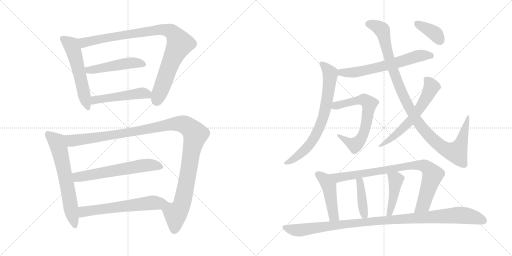
t = 0.00 s
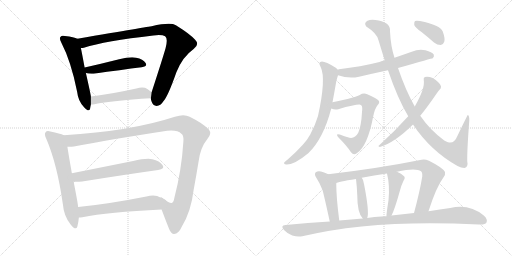
t = 2.00 s
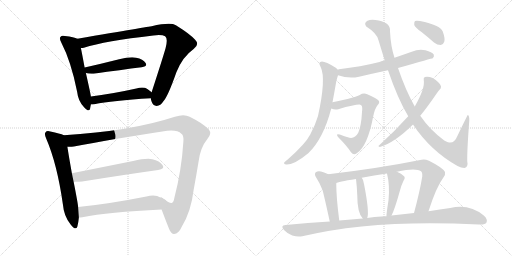
t = 4.00 s
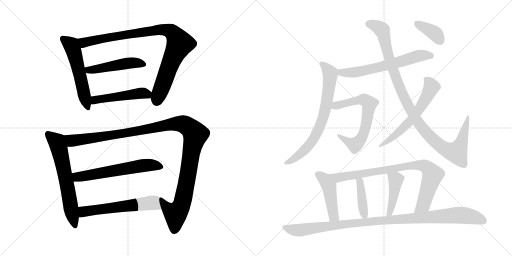
t = 6.00 s
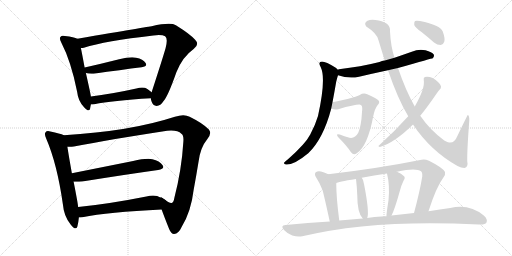
t = 8.00 s
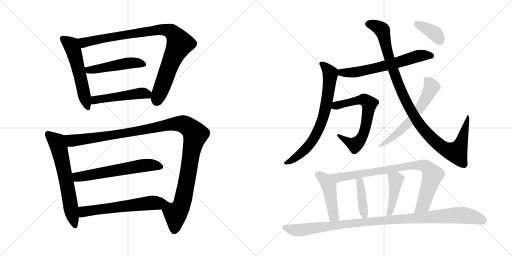
t = 10.00 s

The animated SVG that drew these frames (rendered in a browser with its animation timeline set to each time). Animation: 19 CSS @keyframes rules; frames cover the first 10.00 s.

<svg version="1.1" viewBox="0 0 2048 1024" xmlns="http://www.w3.org/2000/svg">
  <g stroke="lightgray" stroke-dasharray="1,1" stroke-width="1" transform="scale(4, 4)">
    <line x1="0" y1="0" x2="256" y2="256"></line>
    <line x1="256" y1="0" x2="0" y2="256"></line>
    <line x1="128" y1="0" x2="128" y2="256"></line>
    <line x1="0" y1="128" x2="256" y2="128"></line>
    <line x1="256" y1="0" x2="512" y2="256"></line>
    <line x1="512" y1="0" x2="256" y2="256"></line>
    <line x1="384" y1="0" x2="384" y2="256"></line>
    <line x1="256" y1="128" x2="512" y2="128"></line>
  </g>
<g transform="scale(1, -1) translate(0, -850)">
   <style type="text/css">
    @keyframes keyframes0 {
      from {
       stroke: black;
       stroke-dashoffset: 555;
       stroke-width: 128;
       }
       64% {
       animation-timing-function: step-end;
       stroke: black;
       stroke-dashoffset: 0;
       stroke-width: 128;
       }
       to {
       stroke: black;
       stroke-width: 1024;
       }
       }
       #make-me-a-hanzi-animation-0 {
         animation: keyframes0 0.701660s both;
         animation-delay: 0.000000s;
         animation-timing-function: linear;
       }
    @keyframes keyframes1 {
      from {
       stroke: black;
       stroke-dashoffset: 934;
       stroke-width: 128;
       }
       75% {
       animation-timing-function: step-end;
       stroke: black;
       stroke-dashoffset: 0;
       stroke-width: 128;
       }
       to {
       stroke: black;
       stroke-width: 1024;
       }
       }
       #make-me-a-hanzi-animation-1 {
         animation: keyframes1 1.010091s both;
         animation-delay: 0.701660s;
         animation-timing-function: linear;
       }
    @keyframes keyframes2 {
      from {
       stroke: black;
       stroke-dashoffset: 487;
       stroke-width: 128;
       }
       61% {
       animation-timing-function: step-end;
       stroke: black;
       stroke-dashoffset: 0;
       stroke-width: 128;
       }
       to {
       stroke: black;
       stroke-width: 1024;
       }
       }
       #make-me-a-hanzi-animation-2 {
         animation: keyframes2 0.646322s both;
         animation-delay: 1.711751s;
         animation-timing-function: linear;
       }
    @keyframes keyframes3 {
      from {
       stroke: black;
       stroke-dashoffset: 491;
       stroke-width: 128;
       }
       62% {
       animation-timing-function: step-end;
       stroke: black;
       stroke-dashoffset: 0;
       stroke-width: 128;
       }
       to {
       stroke: black;
       stroke-width: 1024;
       }
       }
       #make-me-a-hanzi-animation-3 {
         animation: keyframes3 0.649577s both;
         animation-delay: 2.358073s;
         animation-timing-function: linear;
       }
    @keyframes keyframes4 {
      from {
       stroke: black;
       stroke-dashoffset: 642;
       stroke-width: 128;
       }
       68% {
       animation-timing-function: step-end;
       stroke: black;
       stroke-dashoffset: 0;
       stroke-width: 128;
       }
       to {
       stroke: black;
       stroke-width: 1024;
       }
       }
       #make-me-a-hanzi-animation-4 {
         animation: keyframes4 0.772461s both;
         animation-delay: 3.007650s;
         animation-timing-function: linear;
       }
    @keyframes keyframes5 {
      from {
       stroke: black;
       stroke-dashoffset: 1203;
       stroke-width: 128;
       }
       80% {
       animation-timing-function: step-end;
       stroke: black;
       stroke-dashoffset: 0;
       stroke-width: 128;
       }
       to {
       stroke: black;
       stroke-width: 1024;
       }
       }
       #make-me-a-hanzi-animation-5 {
         animation: keyframes5 1.229004s both;
         animation-delay: 3.780111s;
         animation-timing-function: linear;
       }
    @keyframes keyframes6 {
      from {
       stroke: black;
       stroke-dashoffset: 607;
       stroke-width: 128;
       }
       66% {
       animation-timing-function: step-end;
       stroke: black;
       stroke-dashoffset: 0;
       stroke-width: 128;
       }
       to {
       stroke: black;
       stroke-width: 1024;
       }
       }
       #make-me-a-hanzi-animation-6 {
         animation: keyframes6 0.743978s both;
         animation-delay: 5.009115s;
         animation-timing-function: linear;
       }
    @keyframes keyframes7 {
      from {
       stroke: black;
       stroke-dashoffset: 591;
       stroke-width: 128;
       }
       66% {
       animation-timing-function: step-end;
       stroke: black;
       stroke-dashoffset: 0;
       stroke-width: 128;
       }
       to {
       stroke: black;
       stroke-width: 1024;
       }
       }
       #make-me-a-hanzi-animation-7 {
         animation: keyframes7 0.730957s both;
         animation-delay: 5.753093s;
         animation-timing-function: linear;
       }
    @keyframes keyframes8 {
      from {
       stroke: black;
       stroke-dashoffset: 638;
       stroke-width: 128;
       }
       67% {
       animation-timing-function: step-end;
       stroke: black;
       stroke-dashoffset: 0;
       stroke-width: 128;
       }
       to {
       stroke: black;
       stroke-width: 1024;
       }
       }
       #make-me-a-hanzi-animation-8 {
         animation: keyframes8 0.769206s both;
         animation-delay: 6.484050s;
         animation-timing-function: linear;
       }
    @keyframes keyframes9 {
      from {
       stroke: black;
       stroke-dashoffset: 727;
       stroke-width: 128;
       }
       70% {
       animation-timing-function: step-end;
       stroke: black;
       stroke-dashoffset: 0;
       stroke-width: 128;
       }
       to {
       stroke: black;
       stroke-width: 1024;
       }
       }
       #make-me-a-hanzi-animation-9 {
         animation: keyframes9 0.841634s both;
         animation-delay: 7.253256s;
         animation-timing-function: linear;
       }
    @keyframes keyframes10 {
      from {
       stroke: black;
       stroke-dashoffset: 652;
       stroke-width: 128;
       }
       68% {
       animation-timing-function: step-end;
       stroke: black;
       stroke-dashoffset: 0;
       stroke-width: 128;
       }
       to {
       stroke: black;
       stroke-width: 1024;
       }
       }
       #make-me-a-hanzi-animation-10 {
         animation: keyframes10 0.780599s both;
         animation-delay: 8.094890s;
         animation-timing-function: linear;
       }
    @keyframes keyframes11 {
      from {
       stroke: black;
       stroke-dashoffset: 1066;
       stroke-width: 128;
       }
       78% {
       animation-timing-function: step-end;
       stroke: black;
       stroke-dashoffset: 0;
       stroke-width: 128;
       }
       to {
       stroke: black;
       stroke-width: 1024;
       }
       }
       #make-me-a-hanzi-animation-11 {
         animation: keyframes11 1.117513s both;
         animation-delay: 8.875489s;
         animation-timing-function: linear;
       }
    @keyframes keyframes12 {
      from {
       stroke: black;
       stroke-dashoffset: 605;
       stroke-width: 128;
       }
       66% {
       animation-timing-function: step-end;
       stroke: black;
       stroke-dashoffset: 0;
       stroke-width: 128;
       }
       to {
       stroke: black;
       stroke-width: 1024;
       }
       }
       #make-me-a-hanzi-animation-12 {
         animation: keyframes12 0.742350s both;
         animation-delay: 9.993002s;
         animation-timing-function: linear;
       }
    @keyframes keyframes13 {
      from {
       stroke: black;
       stroke-dashoffset: 380;
       stroke-width: 128;
       }
       55% {
       animation-timing-function: step-end;
       stroke: black;
       stroke-dashoffset: 0;
       stroke-width: 128;
       }
       to {
       stroke: black;
       stroke-width: 1024;
       }
       }
       #make-me-a-hanzi-animation-13 {
         animation: keyframes13 0.559245s both;
         animation-delay: 10.735352s;
         animation-timing-function: linear;
       }
    @keyframes keyframes14 {
      from {
       stroke: black;
       stroke-dashoffset: 461;
       stroke-width: 128;
       }
       60% {
       animation-timing-function: step-end;
       stroke: black;
       stroke-dashoffset: 0;
       stroke-width: 128;
       }
       to {
       stroke: black;
       stroke-width: 1024;
       }
       }
       #make-me-a-hanzi-animation-14 {
         animation: keyframes14 0.625163s both;
         animation-delay: 11.294597s;
         animation-timing-function: linear;
       }
    @keyframes keyframes15 {
      from {
       stroke: black;
       stroke-dashoffset: 853;
       stroke-width: 128;
       }
       74% {
       animation-timing-function: step-end;
       stroke: black;
       stroke-dashoffset: 0;
       stroke-width: 128;
       }
       to {
       stroke: black;
       stroke-width: 1024;
       }
       }
       #make-me-a-hanzi-animation-15 {
         animation: keyframes15 0.944173s both;
         animation-delay: 11.919760s;
         animation-timing-function: linear;
       }
    @keyframes keyframes16 {
      from {
       stroke: black;
       stroke-dashoffset: 408;
       stroke-width: 128;
       }
       57% {
       animation-timing-function: step-end;
       stroke: black;
       stroke-dashoffset: 0;
       stroke-width: 128;
       }
       to {
       stroke: black;
       stroke-width: 1024;
       }
       }
       #make-me-a-hanzi-animation-16 {
         animation: keyframes16 0.582031s both;
         animation-delay: 12.863933s;
         animation-timing-function: linear;
       }
    @keyframes keyframes17 {
      from {
       stroke: black;
       stroke-dashoffset: 438;
       stroke-width: 128;
       }
       59% {
       animation-timing-function: step-end;
       stroke: black;
       stroke-dashoffset: 0;
       stroke-width: 128;
       }
       to {
       stroke: black;
       stroke-width: 1024;
       }
       }
       #make-me-a-hanzi-animation-17 {
         animation: keyframes17 0.606445s both;
         animation-delay: 13.445964s;
         animation-timing-function: linear;
       }
    @keyframes keyframes18 {
      from {
       stroke: black;
       stroke-dashoffset: 1058;
       stroke-width: 128;
       }
       77% {
       animation-timing-function: step-end;
       stroke: black;
       stroke-dashoffset: 0;
       stroke-width: 128;
       }
       to {
       stroke: black;
       stroke-width: 1024;
       }
       }
       #make-me-a-hanzi-animation-18 {
         animation: keyframes18 1.111003s both;
         animation-delay: 14.052409s;
         animation-timing-function: linear;
       }
</style>
<path d="M 309.5 695.5 Q 297.5 702.5 259.5 706.5 Q 246.5 709.5 242.5 703.5 Q 235.5 696.5 245.5 679.5 Q 284.5 604.5 308.5 483.5 Q 312.5 446.5 335.5 422.5 Q 356.5 398.5 360.5 416.5 Q 361.5 423.5 363.5 432.5 L 363.5 464.5 Q 363.5 470.5 343.5 558.5 L 338.5 580.5 Q 328.5 634.5 323.5 658.5 C 317.5 687.5 316.5 692.5 309.5 695.5 Z" fill="lightgray"></path> 
<path d="M 603.5 457.5 Q 603.5 453.5 605.5 446.5 Q 611.5 427.5 626.5 426.5 Q 642.5 427.5 653.5 445.5 Q 671.5 464.5 705.5 561.5 Q 729.5 622.5 774.5 654.5 Q 799.5 672.5 780.5 691.5 Q 761.5 713.5 703.5 749.5 Q 682.5 762.5 606.5 745.5 Q 599.5 745.5 309.5 695.5 C 279.5 690.5 293.5 653.5 323.5 658.5 Q 329.5 658.5 335.5 659.5 Q 420.5 686.5 613.5 708.5 Q 647.5 712.5 660.5 705.5 Q 672.5 696.5 662.5 658.5 Q 650.5 616.5 606.5 481.5 L 603.5 457.5 Z" fill="lightgray"></path> 
<path d="M 343.5 558.5 Q 353.5 554.5 374.5 555.5 Q 485.5 571.5 566.5 581.5 Q 591.5 584.5 582.5 598.5 Q 572.5 614.5 544.5 619.5 Q 519.5 623.5 476.5 613.5 Q 401.5 594.5 338.5 580.5 C 309.5 573.5 314.5 566.5 343.5 558.5 Z" fill="lightgray"></path> 
<path d="M 363.5 432.5 Q 370.5 432.5 377.5 433.5 Q 447.5 448.5 603.5 457.5 C 633.5 459.5 629.5 462.5 606.5 481.5 Q 599.5 487.5 589.5 494.5 Q 574.5 503.5 545.5 496.5 Q 445.5 474.5 363.5 464.5 C 333.5 460.5 333.5 431.5 363.5 432.5 Z" fill="lightgray"></path> 
<path d="M 255.5 309.5 Q 240.5 316.5 201.5 324.5 Q 186.5 328.5 182.5 321.5 Q 175.5 314.5 185.5 294.5 Q 228.5 194.5 251.5 33.5 Q 255.5 -14.5 282.5 -47.5 Q 303.5 -74.5 309.5 -55.5 Q 313.5 -40.5 315.5 -19.5 L 312.5 22.5 Q 311.5 37.5 294.5 123.5 L 287.5 157.5 Q 274.5 230.5 269.5 263.5 C 264.5 293.5 262.5 306.5 255.5 309.5 Z" fill="lightgray"></path> 
<path d="M 646.5 12.5 Q 656.5 -15.5 676.5 -65.5 Q 685.5 -86.5 696.5 -85.5 Q 714.5 -84.5 727.5 -55.5 Q 764.5 5.5 774.5 90.5 Q 784.5 144.5 794.5 205.5 Q 801.5 260.5 829.5 294.5 Q 848.5 316.5 835.5 332.5 Q 811.5 357.5 758.5 383.5 Q 736.5 395.5 699.5 383.5 Q 522.5 325.5 255.5 309.5 C 225.5 307.5 239.5 261.5 269.5 263.5 Q 282.5 262.5 295.5 264.5 Q 440.5 292.5 668.5 327.5 Q 710.5 331.5 725.5 315.5 Q 735.5 309.5 733.5 284.5 Q 726.5 170.5 697.5 59.5 Q 694.5 40.5 686.5 38.5 Q 680.5 35.5 653.5 55.5 C 628.5 71.5 636.5 40.5 646.5 12.5 Z" fill="lightgray"></path> 
<path d="M 294.5 123.5 Q 309.5 122.5 328.5 124.5 Q 503.5 152.5 632.5 170.5 Q 660.5 174.5 650.5 189.5 Q 638.5 207.5 609.5 213.5 Q 581.5 217.5 532.5 206.5 L 287.5 157.5 C 258.5 151.5 264.5 124.5 294.5 123.5 Z" fill="lightgray"></path> 
<path d="M 315.5 -19.5 Q 321.5 -19.5 329.5 -18.5 Q 431.5 2.5 646.5 12.5 C 676.5 13.5 681.5 43.5 653.5 55.5 Q 643.5 62.5 642.5 58.5 Q 642.5 59.5 641.5 60.5 Q 622.5 72.5 585.5 64.5 Q 434.5 34.5 312.5 22.5 C 282.5 19.5 285.5 -21.5 315.5 -19.5 Z" fill="lightgray"></path> 
<path d="M 1592.0 578.0 Q 1730.0 617.0 1731.0 617.0 Q 1738.0 624.0 1735.0 632.0 Q 1728.0 642.0 1702.0 649.0 Q 1674.0 655.0 1647.0 643.0 Q 1613.0 631.0 1578.0 619.0 L 1539.0 608.0 Q 1527.0 607.0 1518.0 602.0 Q 1443.0 583.0 1356.0 573.0 Q 1353.0 573.0 1351.0 571.0 C 1322.0 564.0 1323.0 558.0 1352.0 549.0 Q 1395.0 534.0 1436.0 543.0 Q 1491.0 556.0 1552.0 569.0 L 1592.0 578.0 Z" fill="lightgray"></path> 
<path d="M 1351.0 571.0 Q 1348.0 575.0 1343.0 579.0 Q 1303.0 604.0 1288.0 604.0 Q 1270.0 603.0 1283.0 581.0 Q 1305.0 536.0 1272.0 386.0 Q 1262.0 352.0 1241.0 312.0 Q 1222.0 275.0 1153.0 214.0 Q 1140.0 204.0 1136.0 199.0 Q 1135.0 192.0 1144.0 192.0 Q 1175.0 189.0 1233.0 237.0 Q 1293.0 294.0 1325.0 416.0 L 1330.0 441.0 Q 1337.0 478.0 1345.0 524.0 Q 1349.0 540.0 1352.0 549.0 C 1357.0 566.0 1357.0 566.0 1351.0 571.0 Z" fill="lightgray"></path> 
<path d="M 1325.0 416.0 Q 1340.0 409.0 1353.0 413.0 Q 1437.0 437.0 1445.0 430.0 Q 1451.0 423.0 1448.0 402.0 Q 1445.0 345.0 1433.0 319.0 Q 1420.0 295.0 1398.0 299.0 Q 1377.0 305.0 1359.0 312.0 Q 1340.0 318.0 1354.0 300.0 Q 1388.0 266.0 1404.0 241.0 Q 1414.0 228.0 1427.0 237.0 Q 1470.0 264.0 1493.0 385.0 Q 1499.0 415.0 1510.0 429.0 Q 1520.0 439.0 1515.0 447.0 Q 1508.0 456.0 1469.0 473.0 Q 1454.0 480.0 1439.0 470.0 Q 1429.0 464.0 1390.0 454.0 Q 1357.0 447.0 1330.0 441.0 C 1301.0 435.0 1296.0 425.0 1325.0 416.0 Z" fill="lightgray"></path> 
<path d="M 1652.0 352.0 Q 1722.0 247.0 1830.0 186.0 Q 1845.0 179.0 1858.0 178.0 Q 1874.0 182.0 1869.0 205.0 Q 1868.0 247.0 1877.0 366.0 Q 1878.0 388.0 1871.0 390.0 Q 1870.0 390.0 1830.0 307.0 Q 1817.0 274.0 1792.0 281.0 Q 1785.0 284.0 1777.0 288.0 Q 1720.0 330.0 1681.0 387.0 L 1659.0 424.0 Q 1623.0 487.0 1592.0 578.0 L 1578.0 619.0 Q 1563.0 664.0 1560.0 724.0 Q 1564.0 758.0 1515.0 768.0 Q 1485.0 775.0 1470.0 767.0 Q 1454.0 758.0 1465.0 744.0 Q 1508.0 717.0 1514.0 689.0 Q 1527.0 646.0 1539.0 608.0 L 1552.0 569.0 Q 1592.0 452.0 1633.0 385.0 L 1652.0 352.0 Z" fill="lightgray"></path> 
<path d="M 1633.0 385.0 Q 1578.0 324.0 1517.0 269.0 Q 1510.0 265.0 1519.0 262.0 Q 1577.0 278.0 1652.0 352.0 L 1681.0 387.0 Q 1709.0 421.0 1748.0 478.0 Q 1754.0 488.0 1759.0 492.0 Q 1765.0 496.0 1764.0 505.0 Q 1763.0 512.0 1752.0 522.0 Q 1728.0 546.0 1700.0 542.0 Q 1693.0 541.0 1695.0 530.0 Q 1701.0 497.0 1659.0 424.0 L 1633.0 385.0 Z" fill="lightgray"></path> 
<path d="M 1686.0 722.0 Q 1710.0 703.0 1736.0 680.0 Q 1749.0 670.0 1763.0 670.0 Q 1773.0 671.0 1777.0 683.0 Q 1781.0 696.0 1771.0 724.0 Q 1762.0 749.0 1680.0 766.0 Q 1665.0 769.0 1660.0 766.0 Q 1656.0 762.0 1657.0 750.0 Q 1661.0 740.0 1686.0 722.0 Z" fill="lightgray"></path> 
<path d="M 1313.0 153.0 Q 1300.0 160.0 1284.0 164.0 Q 1271.0 167.0 1263.0 161.0 Q 1256.0 154.0 1264.0 141.0 Q 1280.0 117.0 1290.0 90.0 Q 1297.0 65.0 1319.0 -36.0 C 1325.0 -65.0 1361.0 -62.0 1357.0 -32.0 Q 1345.0 61.0 1345.0 117.0 C 1345.0 137.0 1340.0 140.0 1313.0 153.0 Z" fill="lightgray"></path> 
<path d="M 1714.0 5.0 Q 1745.0 102.0 1773.0 139.0 Q 1783.0 149.0 1780.0 162.0 Q 1773.0 178.0 1716.0 207.0 Q 1700.0 214.0 1686.0 211.0 Q 1517.0 177.0 1313.0 153.0 C 1283.0 149.0 1317.0 107.0 1345.0 117.0 Q 1349.0 123.0 1424.0 134.0 L 1447.0 139.0 Q 1496.0 149.0 1548.0 156.0 L 1588.0 163.0 Q 1663.0 179.0 1684.0 165.0 Q 1690.0 161.0 1689.0 144.0 Q 1679.0 83.0 1656.0 -2.0 C 1648.0 -31.0 1705.0 -24.0 1714.0 5.0 Z" fill="lightgray"></path> 
<path d="M 1469.0 -22.0 Q 1478.0 2.0 1456.0 114.0 Q 1455.0 117.0 1455.0 118.0 Q 1454.0 130.0 1447.0 139.0 C 1430.0 164.0 1421.0 164.0 1424.0 134.0 Q 1428.0 100.0 1429.0 70.0 Q 1429.0 -2.0 1451.0 -24.0 C 1464.0 -39.0 1464.0 -39.0 1469.0 -22.0 Z" fill="lightgray"></path> 
<path d="M 1566.0 -12.0 Q 1578.0 10.0 1599.0 85.0 Q 1603.0 104.0 1614.0 127.0 Q 1623.0 140.0 1615.0 146.0 Q 1606.0 156.0 1588.0 163.0 C 1560.0 175.0 1542.0 182.0 1548.0 156.0 Q 1560.0 108.0 1554.0 49.0 Q 1545.0 -8.0 1546.0 -15.0 C 1545.0 -45.0 1553.0 -39.0 1566.0 -12.0 Z" fill="lightgray"></path> 
<path d="M 1319.0 -36.0 Q 1232.0 -40.0 1142.0 -50.0 Q 1120.0 -51.0 1136.0 -70.0 Q 1151.0 -86.0 1169.0 -92.0 Q 1191.0 -99.0 1209.0 -95.0 Q 1498.0 -26.0 1915.0 -48.0 Q 1916.0 -47.0 1919.0 -48.0 Q 1940.0 -49.0 1946.0 -40.0 Q 1952.0 -27.0 1935.0 -12.0 Q 1877.0 36.0 1801.0 18.0 Q 1761.0 12.0 1714.0 5.0 L 1656.0 -2.0 Q 1611.0 -6.0 1566.0 -12.0 L 1546.0 -15.0 Q 1536.0 -14.0 1526.0 -16.0 Q 1498.0 -17.0 1469.0 -22.0 L 1451.0 -24.0 Q 1405.0 -27.0 1357.0 -32.0 L 1319.0 -36.0 Z" fill="lightgray"></path> 
      <clipPath id="make-me-a-hanzi-clip-0">
      <path d="M 309.5 695.5 Q 297.5 702.5 259.5 706.5 Q 246.5 709.5 242.5 703.5 Q 235.5 696.5 245.5 679.5 Q 284.5 604.5 308.5 483.5 Q 312.5 446.5 335.5 422.5 Q 356.5 398.5 360.5 416.5 Q 361.5 423.5 363.5 432.5 L 363.5 464.5 Q 363.5 470.5 343.5 558.5 L 338.5 580.5 Q 328.5 634.5 323.5 658.5 C 317.5 687.5 316.5 692.5 309.5 695.5 Z" fill="lightgray"></path>
      </clipPath>
      <path clip-path="url(#make-me-a-hanzi-clip-0)" d="M 251.5 695.5 L 285.5 670.5 L 292.5 653.5 L 348.5 421.5 " fill="none" id="make-me-a-hanzi-animation-0" stroke-dasharray="427 854" stroke-linecap="round"></path>

      <clipPath id="make-me-a-hanzi-clip-1">
      <path d="M 603.5 457.5 Q 603.5 453.5 605.5 446.5 Q 611.5 427.5 626.5 426.5 Q 642.5 427.5 653.5 445.5 Q 671.5 464.5 705.5 561.5 Q 729.5 622.5 774.5 654.5 Q 799.5 672.5 780.5 691.5 Q 761.5 713.5 703.5 749.5 Q 682.5 762.5 606.5 745.5 Q 599.5 745.5 309.5 695.5 C 279.5 690.5 293.5 653.5 323.5 658.5 Q 329.5 658.5 335.5 659.5 Q 420.5 686.5 613.5 708.5 Q 647.5 712.5 660.5 705.5 Q 672.5 696.5 662.5 658.5 Q 650.5 616.5 606.5 481.5 L 603.5 457.5 Z" fill="lightgray"></path>
      </clipPath>
      <path clip-path="url(#make-me-a-hanzi-clip-1)" d="M 325.5 694.5 L 336.5 680.5 L 456.5 705.5 L 639.5 731.5 L 687.5 722.5 L 718.5 676.5 L 672.5 575.5 L 627.5 445.5 " fill="none" id="make-me-a-hanzi-animation-1" stroke-dasharray="806 1612" stroke-linecap="round"></path>

      <clipPath id="make-me-a-hanzi-clip-2">
      <path d="M 343.5 558.5 Q 353.5 554.5 374.5 555.5 Q 485.5 571.5 566.5 581.5 Q 591.5 584.5 582.5 598.5 Q 572.5 614.5 544.5 619.5 Q 519.5 623.5 476.5 613.5 Q 401.5 594.5 338.5 580.5 C 309.5 573.5 314.5 566.5 343.5 558.5 Z" fill="lightgray"></path>
      </clipPath>
      <path clip-path="url(#make-me-a-hanzi-clip-2)" d="M 346.5 576.5 L 355.5 569.5 L 537.5 599.5 L 571.5 592.5 " fill="none" id="make-me-a-hanzi-animation-2" stroke-dasharray="359 718" stroke-linecap="round"></path>

      <clipPath id="make-me-a-hanzi-clip-3">
      <path d="M 363.5 432.5 Q 370.5 432.5 377.5 433.5 Q 447.5 448.5 603.5 457.5 C 633.5 459.5 629.5 462.5 606.5 481.5 Q 599.5 487.5 589.5 494.5 Q 574.5 503.5 545.5 496.5 Q 445.5 474.5 363.5 464.5 C 333.5 460.5 333.5 431.5 363.5 432.5 Z" fill="lightgray"></path>
      </clipPath>
      <path clip-path="url(#make-me-a-hanzi-clip-3)" d="M 370.5 437.5 L 386.5 452.5 L 557.5 477.5 L 583.5 475.5 L 592.5 464.5 " fill="none" id="make-me-a-hanzi-animation-3" stroke-dasharray="363 726" stroke-linecap="round"></path>

      <clipPath id="make-me-a-hanzi-clip-4">
      <path d="M 255.5 309.5 Q 240.5 316.5 201.5 324.5 Q 186.5 328.5 182.5 321.5 Q 175.5 314.5 185.5 294.5 Q 228.5 194.5 251.5 33.5 Q 255.5 -14.5 282.5 -47.5 Q 303.5 -74.5 309.5 -55.5 Q 313.5 -40.5 315.5 -19.5 L 312.5 22.5 Q 311.5 37.5 294.5 123.5 L 287.5 157.5 Q 274.5 230.5 269.5 263.5 C 264.5 293.5 262.5 306.5 255.5 309.5 Z" fill="lightgray"></path>
      </clipPath>
      <path clip-path="url(#make-me-a-hanzi-clip-4)" d="M 192.5 313.5 L 227.5 282.5 L 237.5 253.5 L 296.5 -49.5 " fill="none" id="make-me-a-hanzi-animation-4" stroke-dasharray="514 1028" stroke-linecap="round"></path>

      <clipPath id="make-me-a-hanzi-clip-5">
      <path d="M 646.5 12.5 Q 656.5 -15.5 676.5 -65.5 Q 685.5 -86.5 696.5 -85.5 Q 714.5 -84.5 727.5 -55.5 Q 764.5 5.5 774.5 90.5 Q 784.5 144.5 794.5 205.5 Q 801.5 260.5 829.5 294.5 Q 848.5 316.5 835.5 332.5 Q 811.5 357.5 758.5 383.5 Q 736.5 395.5 699.5 383.5 Q 522.5 325.5 255.5 309.5 C 225.5 307.5 239.5 261.5 269.5 263.5 Q 282.5 262.5 295.5 264.5 Q 440.5 292.5 668.5 327.5 Q 710.5 331.5 725.5 315.5 Q 735.5 309.5 733.5 284.5 Q 726.5 170.5 697.5 59.5 Q 694.5 40.5 686.5 38.5 Q 680.5 35.5 653.5 55.5 C 628.5 71.5 636.5 40.5 646.5 12.5 Z" fill="lightgray"></path>
      </clipPath>
      <path clip-path="url(#make-me-a-hanzi-clip-5)" d="M 264.5 306.5 L 287.5 287.5 L 482.5 314.5 L 701.5 355.5 L 735.5 353.5 L 749.5 345.5 L 781.5 313.5 L 729.5 42.5 L 719.5 16.5 L 702.5 -4.5 L 671.5 15.5 L 659.5 47.5 " fill="none" id="make-me-a-hanzi-animation-5" stroke-dasharray="1075 2150" stroke-linecap="round"></path>

      <clipPath id="make-me-a-hanzi-clip-6">
      <path d="M 294.5 123.5 Q 309.5 122.5 328.5 124.5 Q 503.5 152.5 632.5 170.5 Q 660.5 174.5 650.5 189.5 Q 638.5 207.5 609.5 213.5 Q 581.5 217.5 532.5 206.5 L 287.5 157.5 C 258.5 151.5 264.5 124.5 294.5 123.5 Z" fill="lightgray"></path>
      </clipPath>
      <path clip-path="url(#make-me-a-hanzi-clip-6)" d="M 296.5 153.5 L 310.5 142.5 L 563.5 187.5 L 609.5 190.5 L 638.5 182.5 " fill="none" id="make-me-a-hanzi-animation-6" stroke-dasharray="479 958" stroke-linecap="round"></path>

      <clipPath id="make-me-a-hanzi-clip-7">
      <path d="M 315.5 -19.5 Q 321.5 -19.5 329.5 -18.5 Q 431.5 2.5 646.5 12.5 C 676.5 13.5 681.5 43.5 653.5 55.5 Q 643.5 62.5 642.5 58.5 Q 642.5 59.5 641.5 60.5 Q 622.5 72.5 585.5 64.5 Q 434.5 34.5 312.5 22.5 C 282.5 19.5 285.5 -21.5 315.5 -19.5 Z" fill="lightgray"></path>
      </clipPath>
      <path clip-path="url(#make-me-a-hanzi-clip-7)" d="M 322.5 -11.5 L 333.5 2.5 L 349.5 6.5 L 623.5 38.5 L 645.5 49.5 " fill="none" id="make-me-a-hanzi-animation-7" stroke-dasharray="463 926" stroke-linecap="round"></path>

      <clipPath id="make-me-a-hanzi-clip-8">
      <path d="M 1592.0 578.0 Q 1730.0 617.0 1731.0 617.0 Q 1738.0 624.0 1735.0 632.0 Q 1728.0 642.0 1702.0 649.0 Q 1674.0 655.0 1647.0 643.0 Q 1613.0 631.0 1578.0 619.0 L 1539.0 608.0 Q 1527.0 607.0 1518.0 602.0 Q 1443.0 583.0 1356.0 573.0 Q 1353.0 573.0 1351.0 571.0 C 1322.0 564.0 1323.0 558.0 1352.0 549.0 Q 1395.0 534.0 1436.0 543.0 Q 1491.0 556.0 1552.0 569.0 L 1592.0 578.0 Z" fill="lightgray"></path>
      </clipPath>
      <path clip-path="url(#make-me-a-hanzi-clip-8)" d="M 1356.0 566.0 L 1377.0 558.0 L 1426.0 562.0 L 1600.0 601.0 L 1672.0 626.0 L 1728.0 626.0 " fill="none" id="make-me-a-hanzi-animation-8" stroke-dasharray="510 1020" stroke-linecap="round"></path>

      <clipPath id="make-me-a-hanzi-clip-9">
      <path d="M 1351.0 571.0 Q 1348.0 575.0 1343.0 579.0 Q 1303.0 604.0 1288.0 604.0 Q 1270.0 603.0 1283.0 581.0 Q 1305.0 536.0 1272.0 386.0 Q 1262.0 352.0 1241.0 312.0 Q 1222.0 275.0 1153.0 214.0 Q 1140.0 204.0 1136.0 199.0 Q 1135.0 192.0 1144.0 192.0 Q 1175.0 189.0 1233.0 237.0 Q 1293.0 294.0 1325.0 416.0 L 1330.0 441.0 Q 1337.0 478.0 1345.0 524.0 Q 1349.0 540.0 1352.0 549.0 C 1357.0 566.0 1357.0 566.0 1351.0 571.0 Z" fill="lightgray"></path>
      </clipPath>
      <path clip-path="url(#make-me-a-hanzi-clip-9)" d="M 1288.0 592.0 L 1321.0 558.0 L 1311.0 464.0 L 1293.0 378.0 L 1262.0 307.0 L 1240.0 273.0 L 1176.0 214.0 L 1143.0 199.0 " fill="none" id="make-me-a-hanzi-animation-9" stroke-dasharray="599 1198" stroke-linecap="round"></path>

      <clipPath id="make-me-a-hanzi-clip-10">
      <path d="M 1325.0 416.0 Q 1340.0 409.0 1353.0 413.0 Q 1437.0 437.0 1445.0 430.0 Q 1451.0 423.0 1448.0 402.0 Q 1445.0 345.0 1433.0 319.0 Q 1420.0 295.0 1398.0 299.0 Q 1377.0 305.0 1359.0 312.0 Q 1340.0 318.0 1354.0 300.0 Q 1388.0 266.0 1404.0 241.0 Q 1414.0 228.0 1427.0 237.0 Q 1470.0 264.0 1493.0 385.0 Q 1499.0 415.0 1510.0 429.0 Q 1520.0 439.0 1515.0 447.0 Q 1508.0 456.0 1469.0 473.0 Q 1454.0 480.0 1439.0 470.0 Q 1429.0 464.0 1390.0 454.0 Q 1357.0 447.0 1330.0 441.0 C 1301.0 435.0 1296.0 425.0 1325.0 416.0 Z" fill="lightgray"></path>
      </clipPath>
      <path clip-path="url(#make-me-a-hanzi-clip-10)" d="M 1334.0 421.0 L 1444.0 451.0 L 1467.0 446.0 L 1476.0 435.0 L 1458.0 324.0 L 1438.0 286.0 L 1420.0 271.0 L 1363.0 303.0 " fill="none" id="make-me-a-hanzi-animation-10" stroke-dasharray="524 1048" stroke-linecap="round"></path>

      <clipPath id="make-me-a-hanzi-clip-11">
      <path d="M 1652.0 352.0 Q 1722.0 247.0 1830.0 186.0 Q 1845.0 179.0 1858.0 178.0 Q 1874.0 182.0 1869.0 205.0 Q 1868.0 247.0 1877.0 366.0 Q 1878.0 388.0 1871.0 390.0 Q 1870.0 390.0 1830.0 307.0 Q 1817.0 274.0 1792.0 281.0 Q 1785.0 284.0 1777.0 288.0 Q 1720.0 330.0 1681.0 387.0 L 1659.0 424.0 Q 1623.0 487.0 1592.0 578.0 L 1578.0 619.0 Q 1563.0 664.0 1560.0 724.0 Q 1564.0 758.0 1515.0 768.0 Q 1485.0 775.0 1470.0 767.0 Q 1454.0 758.0 1465.0 744.0 Q 1508.0 717.0 1514.0 689.0 Q 1527.0 646.0 1539.0 608.0 L 1552.0 569.0 Q 1592.0 452.0 1633.0 385.0 L 1652.0 352.0 Z" fill="lightgray"></path>
      </clipPath>
      <path clip-path="url(#make-me-a-hanzi-clip-11)" d="M 1474.0 754.0 L 1490.0 752.0 L 1529.0 729.0 L 1552.0 633.0 L 1618.0 458.0 L 1674.0 358.0 L 1722.0 301.0 L 1778.0 255.0 L 1826.0 241.0 L 1841.0 268.0 L 1873.0 374.0 L 1871.0 383.0 " fill="none" id="make-me-a-hanzi-animation-11" stroke-dasharray="938 1876" stroke-linecap="round"></path>

      <clipPath id="make-me-a-hanzi-clip-12">
      <path d="M 1633.0 385.0 Q 1578.0 324.0 1517.0 269.0 Q 1510.0 265.0 1519.0 262.0 Q 1577.0 278.0 1652.0 352.0 L 1681.0 387.0 Q 1709.0 421.0 1748.0 478.0 Q 1754.0 488.0 1759.0 492.0 Q 1765.0 496.0 1764.0 505.0 Q 1763.0 512.0 1752.0 522.0 Q 1728.0 546.0 1700.0 542.0 Q 1693.0 541.0 1695.0 530.0 Q 1701.0 497.0 1659.0 424.0 L 1633.0 385.0 Z" fill="lightgray"></path>
      </clipPath>
      <path clip-path="url(#make-me-a-hanzi-clip-12)" d="M 1707.0 532.0 L 1725.0 500.0 L 1676.0 413.0 L 1597.0 323.0 L 1523.0 267.0 " fill="none" id="make-me-a-hanzi-animation-12" stroke-dasharray="477 954" stroke-linecap="round"></path>

      <clipPath id="make-me-a-hanzi-clip-13">
      <path d="M 1686.0 722.0 Q 1710.0 703.0 1736.0 680.0 Q 1749.0 670.0 1763.0 670.0 Q 1773.0 671.0 1777.0 683.0 Q 1781.0 696.0 1771.0 724.0 Q 1762.0 749.0 1680.0 766.0 Q 1665.0 769.0 1660.0 766.0 Q 1656.0 762.0 1657.0 750.0 Q 1661.0 740.0 1686.0 722.0 Z" fill="lightgray"></path>
      </clipPath>
      <path clip-path="url(#make-me-a-hanzi-clip-13)" d="M 1665.0 760.0 L 1744.0 713.0 L 1761.0 686.0 " fill="none" id="make-me-a-hanzi-animation-13" stroke-dasharray="252 504" stroke-linecap="round"></path>

      <clipPath id="make-me-a-hanzi-clip-14">
      <path d="M 1313.0 153.0 Q 1300.0 160.0 1284.0 164.0 Q 1271.0 167.0 1263.0 161.0 Q 1256.0 154.0 1264.0 141.0 Q 1280.0 117.0 1290.0 90.0 Q 1297.0 65.0 1319.0 -36.0 C 1325.0 -65.0 1361.0 -62.0 1357.0 -32.0 Q 1345.0 61.0 1345.0 117.0 C 1345.0 137.0 1340.0 140.0 1313.0 153.0 Z" fill="lightgray"></path>
      </clipPath>
      <path clip-path="url(#make-me-a-hanzi-clip-14)" d="M 1272.0 153.0 L 1298.0 132.0 L 1315.0 106.0 L 1331.0 0.0 L 1336.0 -16.0 L 1350.0 -24.0 " fill="none" id="make-me-a-hanzi-animation-14" stroke-dasharray="333 666" stroke-linecap="round"></path>

      <clipPath id="make-me-a-hanzi-clip-15">
      <path d="M 1714.0 5.0 Q 1745.0 102.0 1773.0 139.0 Q 1783.0 149.0 1780.0 162.0 Q 1773.0 178.0 1716.0 207.0 Q 1700.0 214.0 1686.0 211.0 Q 1517.0 177.0 1313.0 153.0 C 1283.0 149.0 1317.0 107.0 1345.0 117.0 Q 1349.0 123.0 1424.0 134.0 L 1447.0 139.0 Q 1496.0 149.0 1548.0 156.0 L 1588.0 163.0 Q 1663.0 179.0 1684.0 165.0 Q 1690.0 161.0 1689.0 144.0 Q 1679.0 83.0 1656.0 -2.0 C 1648.0 -31.0 1705.0 -24.0 1714.0 5.0 Z" fill="lightgray"></path>
      </clipPath>
      <path clip-path="url(#make-me-a-hanzi-clip-15)" d="M 1322.0 153.0 L 1350.0 139.0 L 1653.0 189.0 L 1701.0 185.0 L 1730.0 148.0 L 1693.0 31.0 L 1662.0 5.0 " fill="none" id="make-me-a-hanzi-animation-15" stroke-dasharray="725 1450" stroke-linecap="round"></path>

      <clipPath id="make-me-a-hanzi-clip-16">
      <path d="M 1469.0 -22.0 Q 1478.0 2.0 1456.0 114.0 Q 1455.0 117.0 1455.0 118.0 Q 1454.0 130.0 1447.0 139.0 C 1430.0 164.0 1421.0 164.0 1424.0 134.0 Q 1428.0 100.0 1429.0 70.0 Q 1429.0 -2.0 1451.0 -24.0 C 1464.0 -39.0 1464.0 -39.0 1469.0 -22.0 Z" fill="lightgray"></path>
      </clipPath>
      <path clip-path="url(#make-me-a-hanzi-clip-16)" d="M 1431.0 128.0 L 1440.0 121.0 L 1445.0 100.0 L 1452.0 15.0 L 1464.0 -17.0 " fill="none" id="make-me-a-hanzi-animation-16" stroke-dasharray="280 560" stroke-linecap="round"></path>

      <clipPath id="make-me-a-hanzi-clip-17">
      <path d="M 1566.0 -12.0 Q 1578.0 10.0 1599.0 85.0 Q 1603.0 104.0 1614.0 127.0 Q 1623.0 140.0 1615.0 146.0 Q 1606.0 156.0 1588.0 163.0 C 1560.0 175.0 1542.0 182.0 1548.0 156.0 Q 1560.0 108.0 1554.0 49.0 Q 1545.0 -8.0 1546.0 -15.0 C 1545.0 -45.0 1553.0 -39.0 1566.0 -12.0 Z" fill="lightgray"></path>
      </clipPath>
      <path clip-path="url(#make-me-a-hanzi-clip-17)" d="M 1556.0 150.0 L 1584.0 131.0 L 1571.0 43.0 L 1551.0 -13.0 " fill="none" id="make-me-a-hanzi-animation-17" stroke-dasharray="310 620" stroke-linecap="round"></path>

      <clipPath id="make-me-a-hanzi-clip-18">
      <path d="M 1319.0 -36.0 Q 1232.0 -40.0 1142.0 -50.0 Q 1120.0 -51.0 1136.0 -70.0 Q 1151.0 -86.0 1169.0 -92.0 Q 1191.0 -99.0 1209.0 -95.0 Q 1498.0 -26.0 1915.0 -48.0 Q 1916.0 -47.0 1919.0 -48.0 Q 1940.0 -49.0 1946.0 -40.0 Q 1952.0 -27.0 1935.0 -12.0 Q 1877.0 36.0 1801.0 18.0 Q 1761.0 12.0 1714.0 5.0 L 1656.0 -2.0 Q 1611.0 -6.0 1566.0 -12.0 L 1546.0 -15.0 Q 1536.0 -14.0 1526.0 -16.0 Q 1498.0 -17.0 1469.0 -22.0 L 1451.0 -24.0 Q 1405.0 -27.0 1357.0 -32.0 L 1319.0 -36.0 Z" fill="lightgray"></path>
      </clipPath>
      <path clip-path="url(#make-me-a-hanzi-clip-18)" d="M 1139.0 -60.0 L 1192.0 -71.0 L 1492.0 -34.0 L 1829.0 -11.0 L 1877.0 -14.0 L 1934.0 -33.0 " fill="none" id="make-me-a-hanzi-animation-18" stroke-dasharray="930 1860" stroke-linecap="round"></path>

</g>
</svg>
